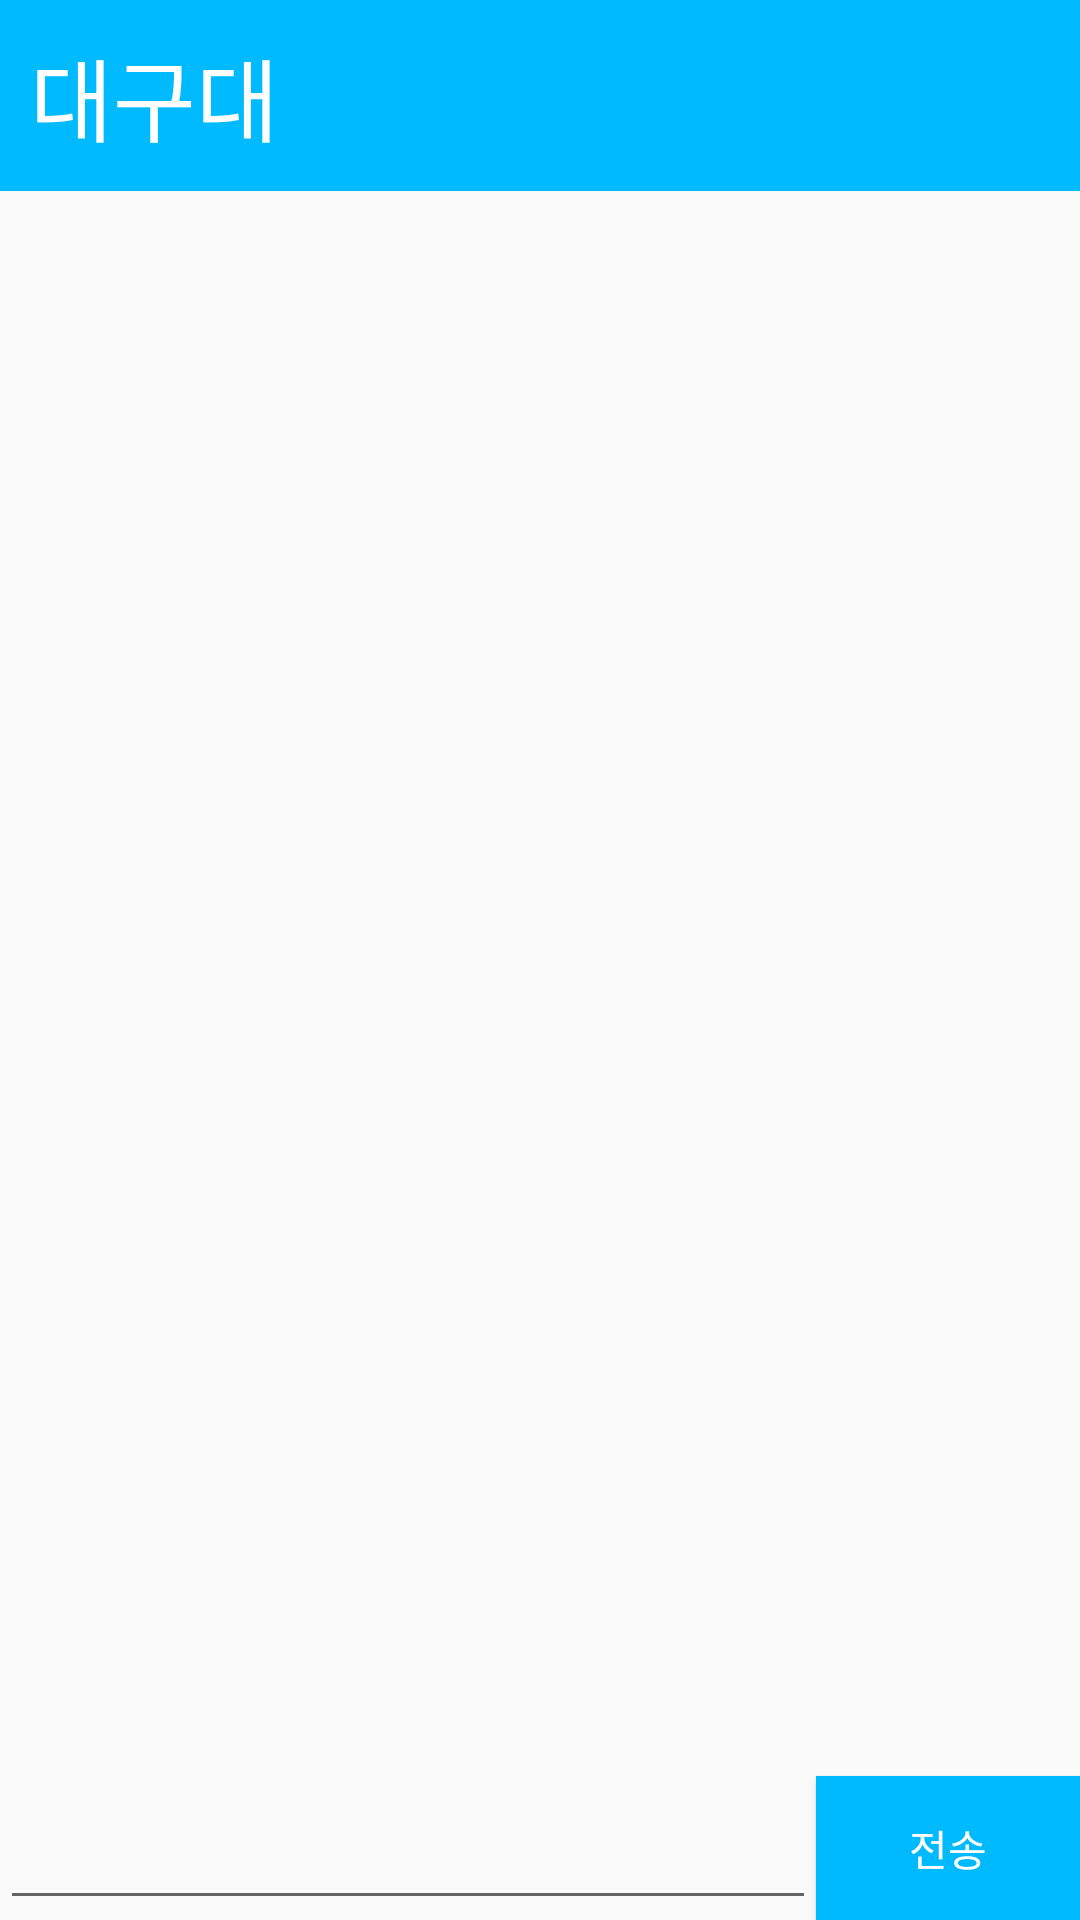

Write the Android layout XML for this screen, with the resource values it uses.
<!-- AndroidManifest.xml: application theme AppTheme -->
<!-- res/layout/activity_chatting.xml -->
<?xml version="1.0" encoding="utf-8"?>
<RelativeLayout
    xmlns:android="http://schemas.android.com/apk/res/android"
    android:orientation="vertical"
    android:layout_width="match_parent"
    android:layout_height="match_parent"
    android:id="@+id/hi"
    >
    
        <TextView
        android:id="@+id/textView4"
        android:layout_width="fill_parent"
        android:layout_height="wrap_content"
        android:layout_gravity="center_horizontal"
        android:background="#00BAFF"
        android:padding="10dp"
        android:text="대구대"
        android:textColor="#ffffff"
        android:textSize="30dp" />


    <ListView
        android:id="@+id/listView"
        android:layout_width="fill_parent"
        android:layout_height="fill_parent"
        android:layout_alignParentLeft="true"
        android:layout_below ="@+id/textView4"
        android:layout_above="@+id/text"
        android:layout_marginBottom="7dp">

    </ListView>



    <EditText
        android:id="@+id/text"
        android:layout_width="match_parent"
        android:layout_height="wrap_content"
        android:layout_alignParentBottom="true"
        android:layout_toStartOf="@+id/btn_send"
        android:layout_toLeftOf="@+id/btn_send" />

    <Button
        android:id="@+id/btn_send"
        android:layout_width="wrap_content"
        android:layout_height="wrap_content"
        android:layout_above="@+id/linearLayout"
        android:layout_alignParentEnd="true"
        android:layout_alignParentRight="true"
        android:layout_alignParentBottom="true"
        android:background="#00BAFF"
        android:onClick="onClick"
        android:text="전송"
        android:textColor="#ffffff" />


</RelativeLayout>
<!-- resources referenced by this layout -->
<resources>
  <style name="AppTheme" parent="AppBaseTheme">
      </style>
  <style name="AppBaseTheme" parent="Theme.AppCompat.Light">
      </style>
</resources>
